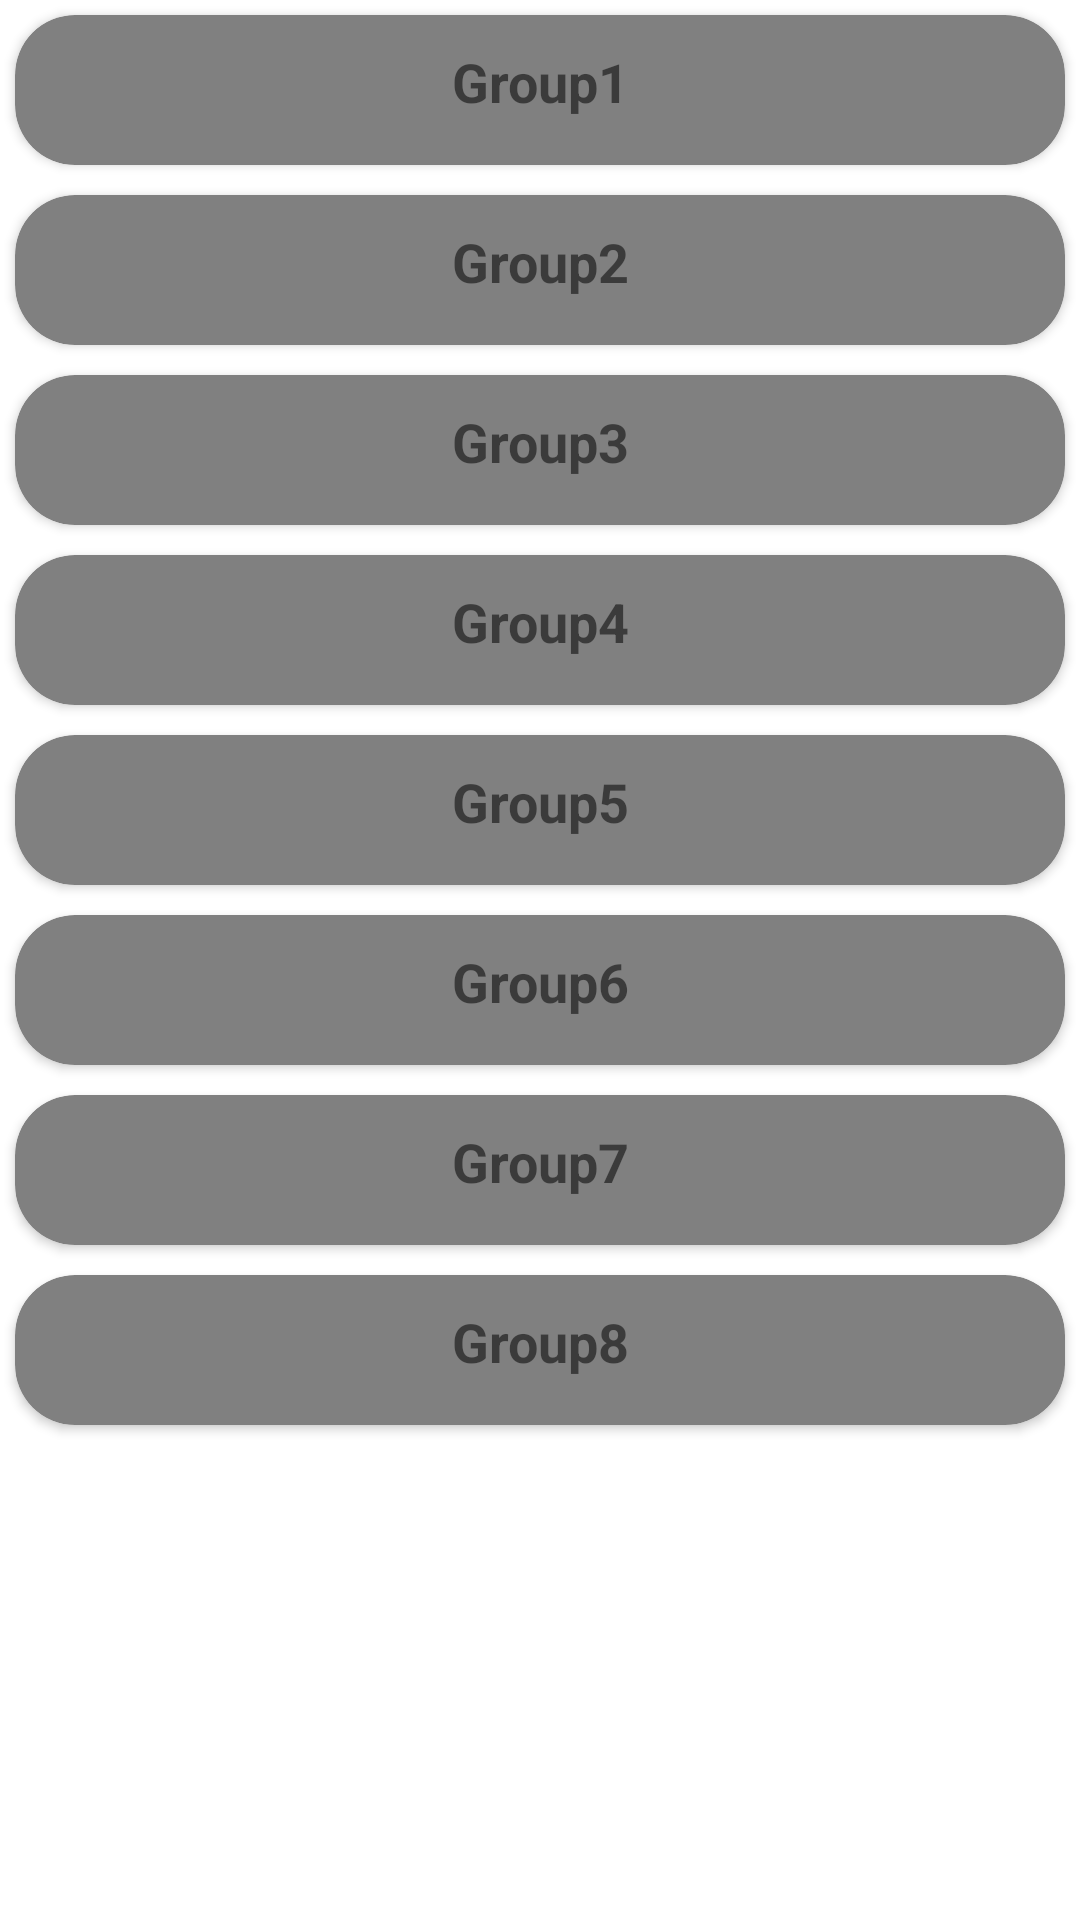

The Android layout XML behind this screen, and the referenced resources:
<!-- AndroidManifest.xml: application theme Theme.Unigakkk -->
<!-- res/layout/activity_main.xml -->
<?xml version="1.0" encoding="utf-8"?>
<LinearLayout xmlns:android="http://schemas.android.com/apk/res/android"
    xmlns:app="http://schemas.android.com/apk/res-auto"
    xmlns:tools="http://schemas.android.com/tools"
    android:layout_width="match_parent"
    android:layout_height="match_parent"
    tools:context=".MainActivity"
    android:orientation="vertical">


    <androidx.cardview.widget.CardView
        android:id="@+id/a"
        android:layout_width="match_parent"
        android:layout_height="50dp"
        android:layout_margin="5dp"
        app:cardBackgroundColor="#808080"
        app:cardCornerRadius="20dp"
        android:foreground="?android:attr/selectableItemBackground"
        android:clickable="true">

        <TextView
            android:id="@+id/textView"
            android:layout_width="match_parent"
            android:layout_height="match_parent"
            android:text="@string/group_1"
            android:textSize="18sp"
            android:textStyle="bold"
            android:layout_marginTop="10dp"
            android:textAlignment="center"/>
    </androidx.cardview.widget.CardView>
    <androidx.cardview.widget.CardView
        android:id="@+id/b"
        android:layout_width="match_parent"
        android:layout_height="50dp"
        android:layout_margin="5dp"
        app:cardBackgroundColor="#808080"
        app:cardCornerRadius="20dp"
        android:foreground="?android:attr/selectableItemBackground"
        android:clickable="true" >

        <TextView
            android:id="@+id/textView2"
            android:layout_width="match_parent"
            android:layout_height="match_parent"
            android:text="@string/group_2"
            android:textSize="18sp"
            android:textStyle="bold"
            android:layout_marginTop="10dp"
            android:textAlignment="center"/>
    </androidx.cardview.widget.CardView>
    <androidx.cardview.widget.CardView
        android:id="@+id/c"
        android:layout_width="match_parent"
        android:layout_height="50dp"
        android:layout_margin="5dp"
        app:cardBackgroundColor="#808080"
        app:cardCornerRadius="20dp"
        android:foreground="?android:attr/selectableItemBackground"
        android:clickable="true" >

        <TextView
            android:id="@+id/textView3"
            android:layout_width="match_parent"
            android:layout_height="match_parent"
            android:text="@string/group_3"
            android:textSize="18sp"
            android:textStyle="bold"
            android:layout_marginTop="10dp"
            android:textAlignment="center"/>
    </androidx.cardview.widget.CardView>
    <androidx.cardview.widget.CardView
        android:id="@+id/d"
        android:layout_width="match_parent"
        android:layout_height="50dp"
        android:layout_margin="5dp"
        app:cardBackgroundColor="#808080"
        app:cardCornerRadius="20dp"
        android:foreground="?android:attr/selectableItemBackground"
        android:clickable="true" >

        <TextView
            android:id="@+id/textView4"
            android:layout_width="match_parent"
            android:layout_height="match_parent"
            android:text="@string/group_4"
            android:textSize="18sp"
            android:textStyle="bold"
            android:layout_marginTop="10dp"
            android:textAlignment="center"/>
    </androidx.cardview.widget.CardView>
    <androidx.cardview.widget.CardView
        android:id="@+id/e"
        android:layout_width="match_parent"
        android:layout_height="50dp"
        android:layout_margin="5dp"
        app:cardBackgroundColor="#808080"
        app:cardCornerRadius="20dp"
        android:foreground="?android:attr/selectableItemBackground"
        android:clickable="true" >

        <TextView
            android:id="@+id/textView5"
            android:layout_width="match_parent"
            android:layout_height="match_parent"
            android:text="@string/group_5"
            android:textSize="18sp"
            android:textStyle="bold"
            android:layout_marginTop="10dp"
            android:textAlignment="center"/>
    </androidx.cardview.widget.CardView>
    <androidx.cardview.widget.CardView
        android:id="@+id/f"
        android:layout_width="match_parent"
        android:layout_height="50dp"
        android:layout_margin="5dp"
        app:cardBackgroundColor="#808080"
        app:cardCornerRadius="20dp"
        android:foreground="?android:attr/selectableItemBackground"
        android:clickable="true" >

        <TextView
            android:id="@+id/textView6"
            android:layout_width="match_parent"
            android:layout_height="match_parent"
            android:text="@string/group_6"
            android:textSize="18sp"
            android:textStyle="bold"
            android:layout_marginTop="10dp"
            android:textAlignment="center"/>
    </androidx.cardview.widget.CardView>
    <androidx.cardview.widget.CardView
        android:id="@+id/g"
        android:layout_width="match_parent"
        android:layout_height="50dp"
        android:layout_margin="5dp"
        app:cardBackgroundColor="#808080"
        app:cardCornerRadius="20dp"
        android:foreground="?android:attr/selectableItemBackground"
        android:clickable="true" >

        <TextView
            android:id="@+id/textView7"
            android:layout_width="match_parent"
            android:layout_height="match_parent"
            android:text="@string/group_7"
            android:textSize="18sp"
            android:textStyle="bold"
            android:layout_marginTop="10dp"
            android:textAlignment="center"/>
    </androidx.cardview.widget.CardView>
    <androidx.cardview.widget.CardView
        android:id="@+id/h"
        android:layout_width="match_parent"
        android:layout_height="50dp"
        android:layout_margin="5dp"
        app:cardBackgroundColor="#808080"
        app:cardCornerRadius="20dp"
        android:foreground="?android:attr/selectableItemBackground"
        android:clickable="true" >

        <TextView
            android:id="@+id/textView8"
            android:layout_width="match_parent"
            android:layout_height="match_parent"
            android:text="@string/group_8"
            android:textSize="18sp"
            android:layout_marginTop="10dp"
            android:textAlignment="center"
            android:textStyle="bold" />
    </androidx.cardview.widget.CardView>
</LinearLayout>
<!-- resources referenced by this layout -->
<resources>
  <string name="group_1">Group1</string>
  <string name="group_2">Group2</string>
  <string name="group_3">Group3</string>
  <string name="group_4">Group4</string>
  <string name="group_5">Group5</string>
  <string name="group_6">Group6</string>
  <string name="group_7">Group7</string>
  <string name="group_8">Group8</string>
  <style name="Theme.Unigakkk" parent="Theme.MaterialComponents.DayNight.DarkActionBar">
          
          <item name="colorPrimary">@color/purple_500</item>
          <item name="colorPrimaryVariant">@color/purple_700</item>
          <item name="colorOnPrimary">@color/white</item>
          
          <item name="colorSecondary">@color/teal_200</item>
          <item name="colorSecondaryVariant">@color/teal_700</item>
          <item name="colorOnSecondary">@color/black</item>
          
          <item name="android:statusBarColor" tools:targetApi="l">?attr/colorPrimaryVariant</item>
          
      </style>
  <!-- not gathered from this repository: default colours our renderer supplied (Android Studio template values) -->
  <color name="purple_500">#FF6200EE</color>
  <color name="purple_700">#FF3700B3</color>
  <color name="teal_200">#FF03DAC5</color>
  <color name="teal_700">#FF018786</color>
  <color name="black">#FF000000</color>
  <color name="white">#FFFFFFFF</color>
</resources>
